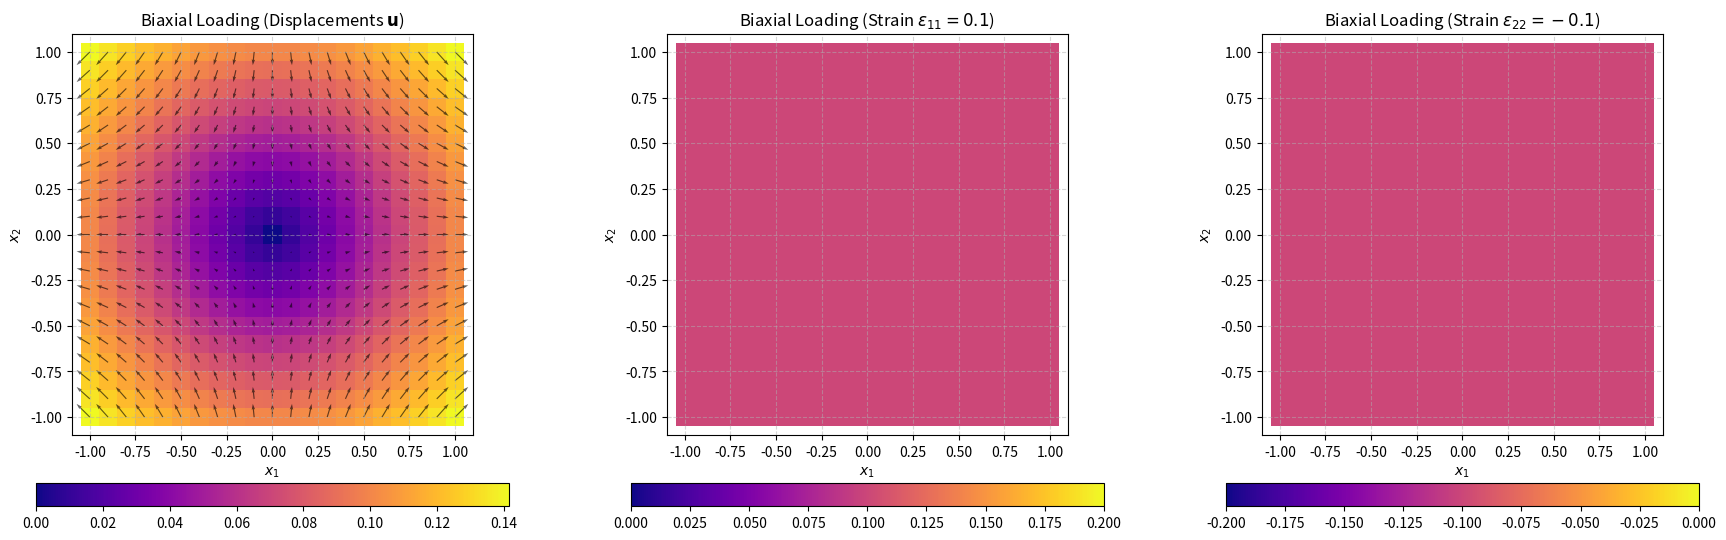

This figure's Python source:
import numpy as np
import matplotlib.pyplot as plt

# 1. Setup the Mesh
# We use a grid from -1 to 1 to match the visual plots, 
# even though the text mentions (0,1)^2.
n_points = 21
x = np.linspace(-1, 1, n_points)
y = np.linspace(-1, 1, n_points)
X, Y = np.meshgrid(x, y)

# 2. Define the Fields
# Displacement u(x) = 0.1x_1 e_1 - 0.1x_2 e_2
U = 0.1 * X
V = -0.1 * Y
Displacement_Mag = np.sqrt(U**2 + V**2)

# Strains (constant over the body)
# e11 = 0.1, e22 = -0.1
E11 = np.full_like(X, 0.1)
E22 = np.full_like(X, -0.1)

# 3. Plotting
fig, axes = plt.subplots(1, 3, figsize=(18, 5.5))

# --- Plot 1: Displacement Magnitude & Vectors ---
# We use pcolormesh for the magnitude background
# cmap='plasma' is a good approximation for the blue-orange gradient
im1 = axes[0].pcolormesh(X, Y, Displacement_Mag, cmap='plasma', shading='auto')
# We use quiver for the arrows
axes[0].quiver(X, Y, U, V, color='black', alpha=0.6)
axes[0].set_title(r"Biaxial Loading (Displacements $\mathbf{u}$)")
fig.colorbar(im1, ax=axes[0], orientation='horizontal', fraction=0.05, pad=0.1)

# --- Plot 2: Strain e11 ---
# Since the value is constant (0.1), the whole plot is one color.
# We set vmin/vmax to give it context or match a specific range.
im2 = axes[1].pcolormesh(X, Y, E11, cmap='plasma', vmin=0, vmax=0.2, shading='auto')
axes[1].set_title(r"Biaxial Loading (Strain $\varepsilon_{11} = 0.1$)")
fig.colorbar(im2, ax=axes[1], orientation='horizontal', fraction=0.05, pad=0.1)

# --- Plot 3: Strain e22 ---
im3 = axes[2].pcolormesh(X, Y, E22, cmap='plasma', vmin=-0.2, vmax=0, shading='auto')
axes[2].set_title(r"Biaxial Loading (Strain $\varepsilon_{22} = -0.1$)")
fig.colorbar(im3, ax=axes[2], orientation='horizontal', fraction=0.05, pad=0.1)

# Formatting axes
for ax in axes:
    ax.set_aspect('equal')
    ax.set_xlim(-1.1, 1.1)
    ax.set_ylim(-1.1, 1.1)
    ax.grid(True, linestyle='--', alpha=0.5)
    ax.set_xlabel("$x_1$")
    ax.set_ylabel("$x_2$")

plt.tight_layout()
plt.savefig("1.png")
plt.show()